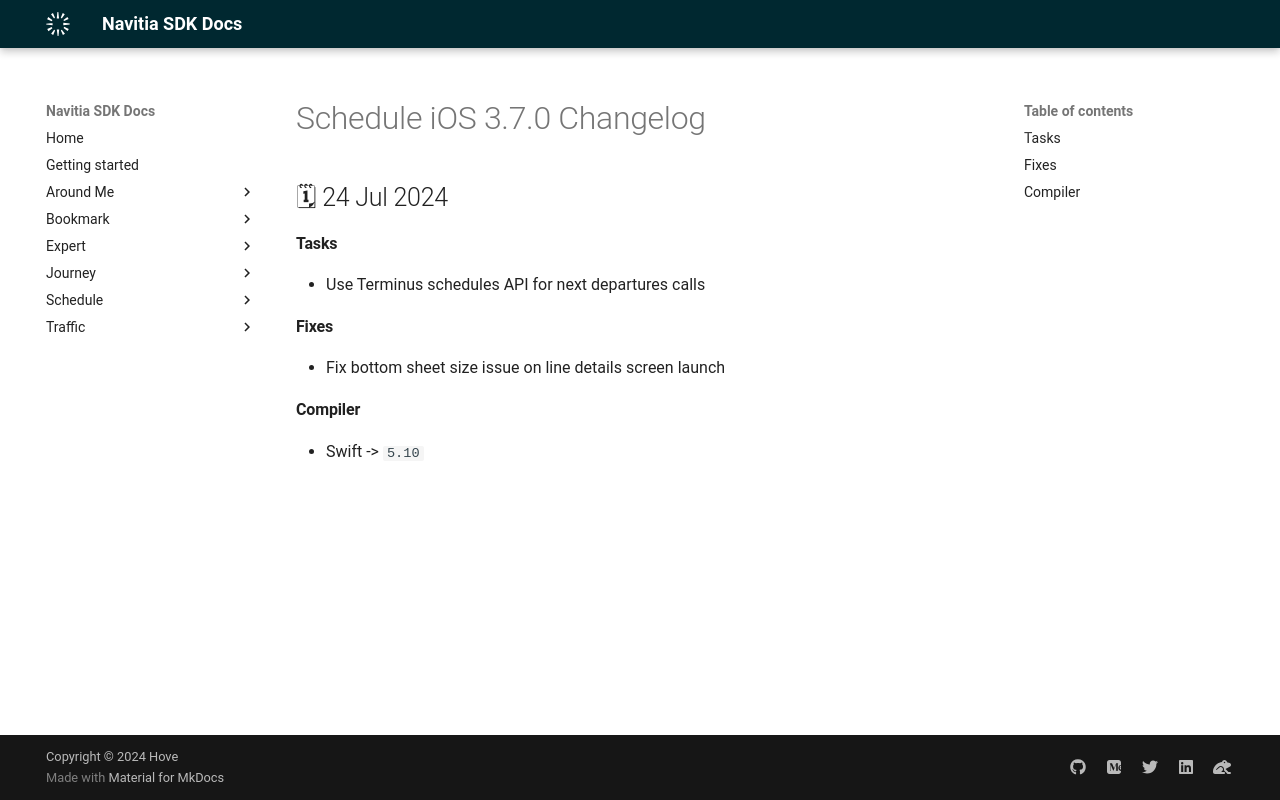

repository: hove-io/navitia_sdk_docs · page: schedule/ios/releases/3.7.0/index.html · generator: mkdocs

---
title: Schedule iOS 3.7.0 - Changelog - Navitia SDK Docs
---

# Schedule iOS 3.7.0 Changelog

<h2>🗓 24 Jul 2024</h2>

#### Tasks
- Use Terminus schedules API for next departures calls

#### Fixes
- Fix bottom sheet size issue on line details screen launch

#### Compiler
-  Swift -> `5.10`
